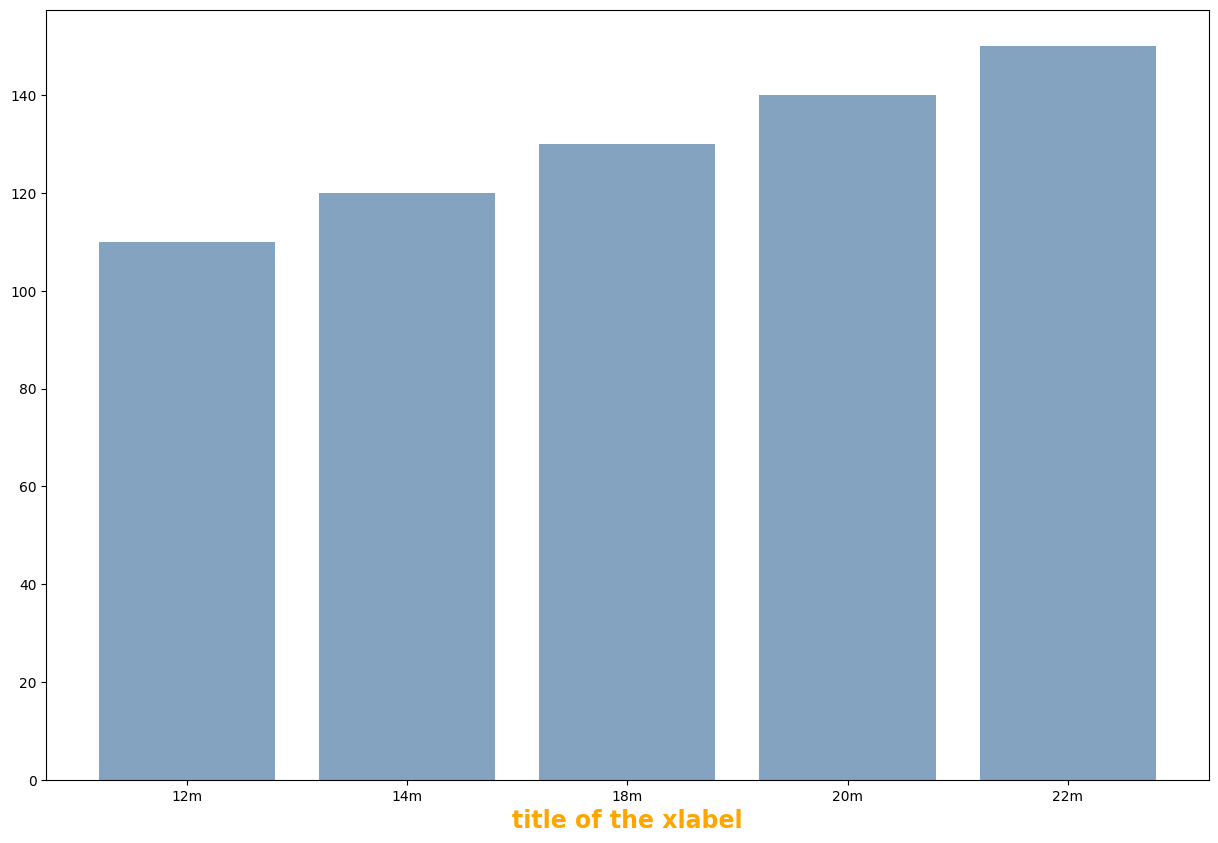

Write the Python code that produced this figure.
# library &amp; dataset
import seaborn as sns
import matplotlib.pyplot as plt

import pandas as pd
import numpy as np
import matplotlib.pyplot as plt


plt.figure(figsize=(15, 10))
plt.rcParams['font.sans-serif'] = ['SimHei']  # 用来正常显示中文标签
plt.rcParams['axes.unicode_minus'] = False  # 用来正常显示负号
area = ["12m","14m","18m","20m","22m"]
price = [110,120,130,140,150]

plt.bar(area, price, color=(0.2, 0.4, 0.6, 0.6))
# Custom Axis title
plt.xlabel('title of the xlabel', fontweight='bold', color='orange', fontsize='17', horizontalalignment='center')
plt.show()